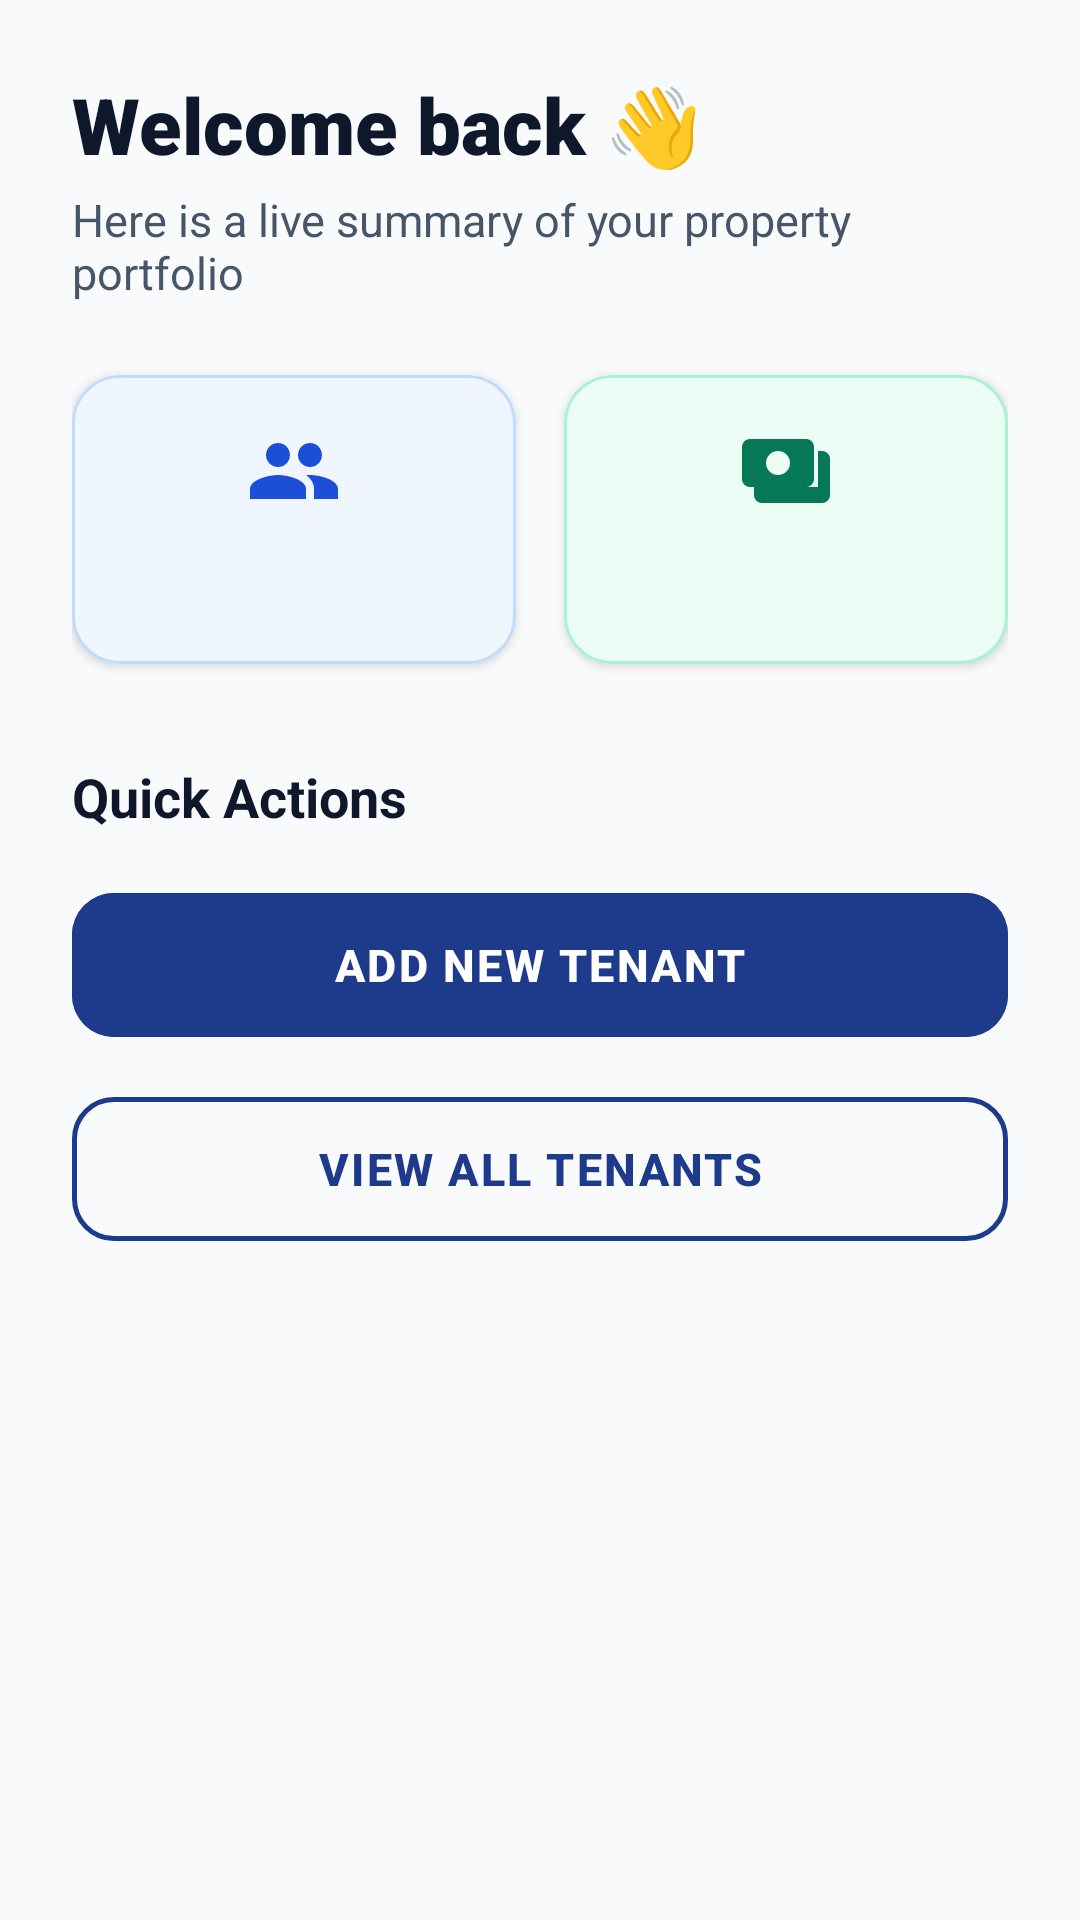

Android layout source for this screen:
<!-- AndroidManifest.xml: application theme Theme.TenantManagementSystem2 -->
<!-- res/layout/fragment_dashboard.xml -->
<?xml version="1.0" encoding="utf-8"?>
<layout xmlns:android="http://schemas.android.com/apk/res/android"
    xmlns:app="http://schemas.android.com/apk/res-auto">

    <data>
        <variable
            name="viewModel"
            type="com.example.tenantmanagementsystem2.ui.viewmodel.TenantViewModel" />
    </data>

    <ScrollView
        android:layout_width="match_parent"
        android:layout_height="match_parent"
        android:fillViewport="true"
        android:background="@color/background">

        <androidx.constraintlayout.widget.ConstraintLayout
            android:layout_width="match_parent"
            android:layout_height="wrap_content"
            android:padding="24dp">

            <TextView
                android:id="@+id/welcomeTextView"
                android:layout_width="wrap_content"
                android:layout_height="wrap_content"
                android:text="Welcome back 👋"
                android:textColor="@color/on_surface"
                android:textSize="26sp"
                android:fontFamily="sans-serif-black"
                app:layout_constraintTop_toTopOf="parent"
                app:layout_constraintStart_toStartOf="parent" />

            <TextView
                android:id="@+id/overviewTextView"
                android:layout_width="wrap_content"
                android:layout_height="wrap_content"
                android:layout_marginTop="4dp"
                android:text="Here is a live summary of your property portfolio"
                android:textColor="@color/on_surface_variant"
                android:textSize="15sp"
                app:layout_constraintTop_toBottomOf="@id/welcomeTextView"
                app:layout_constraintStart_toStartOf="parent" />

            
            <com.google.android.material.card.MaterialCardView
                android:id="@+id/tenantCountCard"
                android:layout_width="0dp"
                android:layout_height="wrap_content"
                android:layout_marginTop="24dp"
                android:layout_marginEnd="8dp"
                app:cardCornerRadius="16dp"
                app:cardElevation="2dp"
                app:strokeWidth="1dp"
                app:strokeColor="#BFDBFE"
                app:cardBackgroundColor="@color/stat_tenants_bg"
                app:layout_constraintTop_toBottomOf="@id/overviewTextView"
                app:layout_constraintStart_toStartOf="parent"
                app:layout_constraintEnd_toStartOf="@id/totalRentCard">

                <LinearLayout
                    android:layout_width="match_parent"
                    android:layout_height="wrap_content"
                    android:orientation="vertical"
                    android:padding="16dp"
                    android:gravity="center">

                    <ImageView
                        android:layout_width="32dp"
                        android:layout_height="32dp"
                        android:src="@drawable/ic_people"
                        android:contentDescription="Tenants Icon" />

                    <TextView
                        android:id="@+id/tenantCountTextView"
                        android:layout_width="wrap_content"
                        android:layout_height="wrap_content"
                        android:layout_marginTop="8dp"
                        android:text="@{`Tenants&#10;` + viewModel.tenants.size()}"
                        android:textColor="@color/stat_tenants_text"
                        android:textSize="18sp"
                        android:textStyle="bold"
                        android:gravity="center"
                        android:lineSpacingExtra="4dp" />

                </LinearLayout>
            </com.google.android.material.card.MaterialCardView>

            
            <com.google.android.material.card.MaterialCardView
                android:id="@+id/totalRentCard"
                android:layout_width="0dp"
                android:layout_height="wrap_content"
                android:layout_marginStart="8dp"
                app:cardCornerRadius="16dp"
                app:cardElevation="2dp"
                app:strokeWidth="1dp"
                app:strokeColor="#A7F3D0"
                app:cardBackgroundColor="@color/stat_rent_bg"
                app:layout_constraintTop_toTopOf="@id/tenantCountCard"
                app:layout_constraintStart_toEndOf="@id/tenantCountCard"
                app:layout_constraintEnd_toEndOf="parent">

                <LinearLayout
                    android:layout_width="match_parent"
                    android:layout_height="wrap_content"
                    android:orientation="vertical"
                    android:padding="16dp"
                    android:gravity="center">

                    <ImageView
                        android:layout_width="32dp"
                        android:layout_height="32dp"
                        android:src="@drawable/ic_payments"
                        android:contentDescription="Rent Icon" />

                    <TextView
                        android:id="@+id/totalRentTextView"
                        android:layout_width="wrap_content"
                        android:layout_height="wrap_content"
                        android:layout_marginTop="8dp"
                        android:text="@{String.format(`Total rent&#10;KSh %,.0f`, viewModel.totalRent)}"
                        android:textColor="@color/stat_rent_text"
                        android:textSize="18sp"
                        android:textStyle="bold"
                        android:gravity="center"
                        android:lineSpacingExtra="4dp" />

                </LinearLayout>
            </com.google.android.material.card.MaterialCardView>

            <TextView
                android:id="@+id/actionsHeaderTextView"
                android:layout_width="wrap_content"
                android:layout_height="wrap_content"
                android:layout_marginTop="32dp"
                android:text="Quick Actions"
                android:textColor="@color/on_surface"
                android:textSize="18sp"
                android:textStyle="bold"
                app:layout_constraintTop_toBottomOf="@id/tenantCountCard"
                app:layout_constraintStart_toStartOf="parent" />

            <com.google.android.material.button.MaterialButton
                android:id="@+id/addTenantButton"
                android:layout_width="0dp"
                android:layout_height="56dp"
                android:layout_marginTop="16dp"
                android:text="ADD NEW TENANT"
                android:textSize="15sp"
                android:letterSpacing="0.05"
                android:textStyle="bold"
                app:cornerRadius="14dp"
                android:backgroundTint="@color/primary"
                app:elevation="3dp"
                app:layout_constraintTop_toBottomOf="@id/actionsHeaderTextView"
                app:layout_constraintStart_toStartOf="parent"
                app:layout_constraintEnd_toEndOf="parent" />

            <com.google.android.material.button.MaterialButton
                android:id="@+id/viewTenantsButton"
                style="@style/Widget.Material3.Button.OutlinedButton"
                android:layout_width="0dp"
                android:layout_height="56dp"
                android:layout_marginTop="12dp"
                android:text="VIEW ALL TENANTS"
                android:textSize="15sp"
                android:letterSpacing="0.05"
                android:textStyle="bold"
                android:textColor="@color/primary"
                app:strokeColor="@color/primary"
                app:strokeWidth="1.5dp"
                app:cornerRadius="14dp"
                app:layout_constraintTop_toBottomOf="@id/addTenantButton"
                app:layout_constraintStart_toStartOf="parent"
                app:layout_constraintEnd_toEndOf="parent" />

        </androidx.constraintlayout.widget.ConstraintLayout>
    </ScrollView>
</layout>
<!-- resources referenced by this layout -->
<resources>
  <color name="background">#F8FAFC</color>
  <color name="on_surface">#0F172A</color>
  <color name="on_surface_variant">#475569</color>
  <color name="primary">#1E3A8A</color>
  <color name="stat_rent_bg">#ECFDF5</color>
  <color name="stat_rent_text">#047857</color>
  <color name="stat_tenants_bg">#EFF6FF</color>
  <color name="stat_tenants_text">#1D4ED8</color>
  <!-- drawable ic_payments (drawable) -->
  <vector xmlns:android="http://schemas.android.com/apk/res/android"
      android:width="24dp"
      android:height="24dp"
      android:viewportWidth="24"
      android:viewportHeight="24">
    <path
        android:fillColor="@color/stat_rent_text"
        android:pathData="M19,14V6c0,-1.1 -0.9,-2 -2,-2H3C1.9,4 1,4.9 1,6v8c0,1.1 0.9,2 2,2h14C18.1,16 19,15.1 19,14z M10,13c-1.66,0 -3,-1.34 -3,-3s1.34,-3 3,-3s3,1.34 3,3S11.66,13 10,13z M21,7h-1v9H4v2c0,1.1 0.9,2 2,2h15c1.1,0 2,-0.9 2,-2V9C23,7.9 22.1,7 21,7z"/>
  </vector>
  <!-- drawable ic_people (drawable) -->
  <vector xmlns:android="http://schemas.android.com/apk/res/android"
      android:width="24dp"
      android:height="24dp"
      android:viewportWidth="24"
      android:viewportHeight="24">
    <path
        android:fillColor="@color/stat_tenants_text"
        android:pathData="M16,11c1.66,0 2.99,-1.34 2.99,-3S17.66,5 16,5c-1.66,0 -3,1.34 -3,3s1.34,3 3,3zm-8,0c1.66,0 2.99,-1.34 2.99,-3S9.66,5 8,5C6.34,5 5,6.34 5,8s1.34,3 3,3zm0,2c-2.33,0 -7,1.17 -7,3.5V19h14v-2.5c0,-2.33 -4.67,-3.5 -7,-3.5zm8,0c-0.29,0 -0.62,0.02 -0.97,0.05 1.16,0.84 1.97,1.97 1.97,3.45V19h6v-2.5c0,-2.33 -4.67,-3.5 -7,-3.5z"/>
  </vector>
  <style name="Theme.TenantManagementSystem2" parent="Base.Theme.TenantManagementSystem2" />
  <style name="Base.Theme.TenantManagementSystem2" parent="Theme.Material3.DayNight.NoActionBar">
          
          <item name="colorPrimary">@color/primary</item>
          <item name="colorOnPrimary">@color/on_primary</item>
          <item name="colorPrimaryContainer">@color/primary_container</item>
          <item name="colorOnPrimaryContainer">@color/on_primary_container</item>
  
          <item name="colorSecondary">@color/secondary</item>
          <item name="colorOnSecondary">@color/on_secondary</item>
          <item name="colorSecondaryContainer">@color/secondary_container</item>
          <item name="colorOnSecondaryContainer">@color/on_secondary_container</item>
  
          <item name="android:colorBackground">@color/background</item>
          <item name="colorSurface">@color/surface</item>
          <item name="colorOnSurface">@color/on_surface</item>
          <item name="colorOutline">@color/outline</item>
  
          
          <item name="android:statusBarColor">@color/primary</item>
          <item name="android:windowLightStatusBar" tools:targetApi="m">false</item>
      </style>
  <color name="on_primary">#FFFFFF</color>
  <color name="primary_container">#DBEAFE</color>
  <color name="on_primary_container">#1E3A8A</color>
  <color name="secondary">#0D9488</color>
  <color name="on_secondary">#FFFFFF</color>
  <color name="secondary_container">#CCFBF1</color>
  <color name="on_secondary_container">#115E59</color>
  <color name="surface">#FFFFFF</color>
  <color name="outline">#CBD5E1</color>
</resources>
